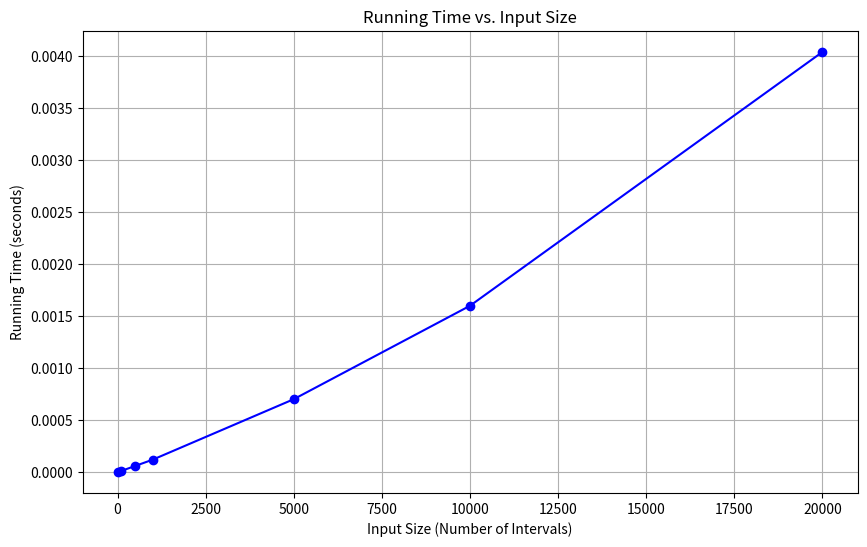

Source code (Python):
import random
import time
import matplotlib.pyplot as plt

def generate_random_intervals(n, max_time=1000):
    intervals = []
    for _ in range(n):
        start = random.randint(0, max_time - 1)
        end = random.randint(start + 1, max_time)  # Ensure end > start
        intervals.append((start, end))
    return intervals

def minimal_announcement_times(intervals):
    intervals.sort(key=lambda x: x[1])
    announcement_times = []
    last_announcement = None
    
    for start, end in intervals:
        if last_announcement is None or last_announcement < start:
            announcement_times.append(end)
            last_announcement = end
    
    return announcement_times

import time

def measure_running_time(input_sizes):
    running_times = []

    for size in input_sizes:
        intervals = generate_random_intervals(size)
        
        # Measure the time to run the algorithm using perf_counter
        start_time = time.perf_counter()
        minimal_announcement_times(intervals)
        end_time = time.perf_counter()
        
        elapsed_time = end_time - start_time
        running_times.append(elapsed_time)
        print(f"Input size: {size}, Running time: {elapsed_time:.6f} seconds")
    
    return running_times


def plot_results(input_sizes, running_times):
    plt.figure(figsize=(10, 6))
    plt.plot(input_sizes, running_times, marker='o', linestyle='-', color='b')
    plt.title("Running Time vs. Input Size")
    plt.xlabel("Input Size (Number of Intervals)")
    plt.ylabel("Running Time (seconds)")
    plt.grid()
    plt.show()

if __name__ == "__main__":
    input_sizes = [10, 100, 500, 1000, 5000, 10000, 20000]
    
    running_times = measure_running_time(input_sizes)

    plot_results(input_sizes, running_times)
